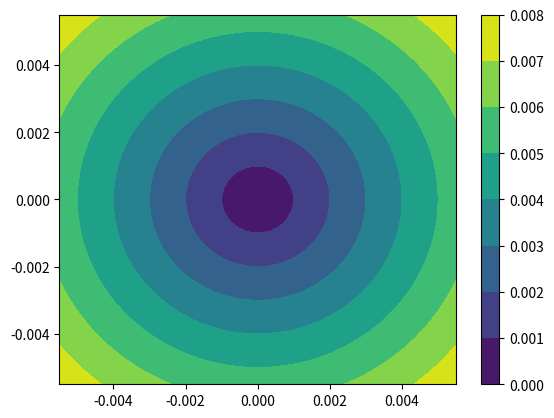
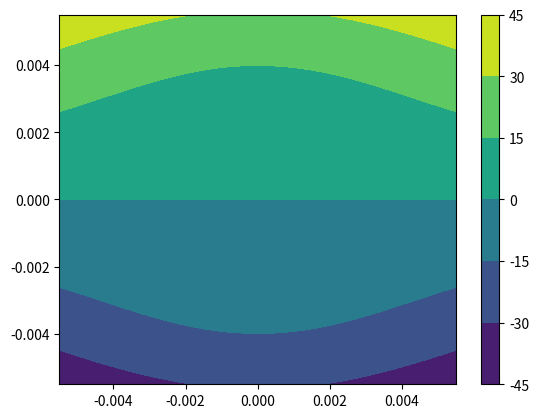
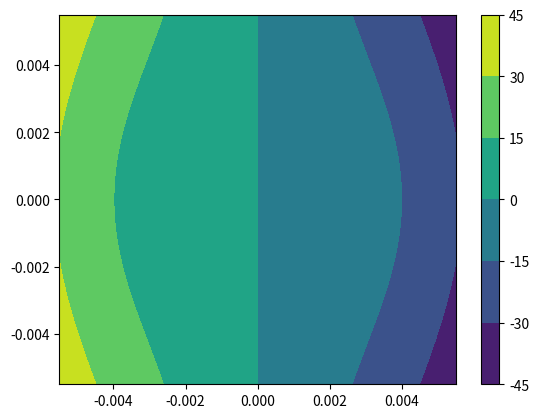
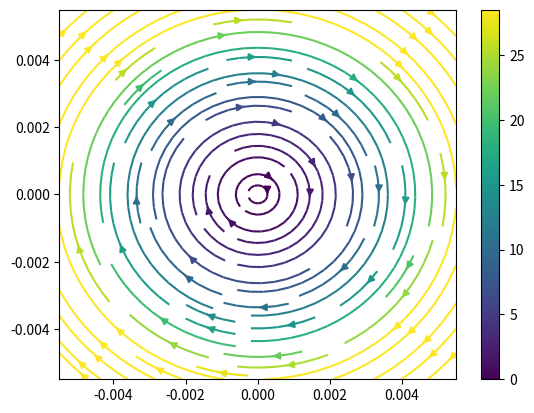
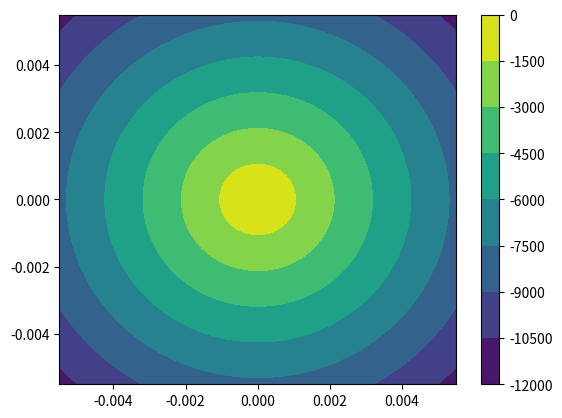
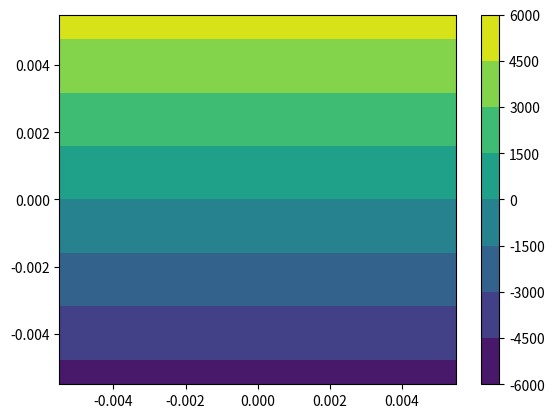
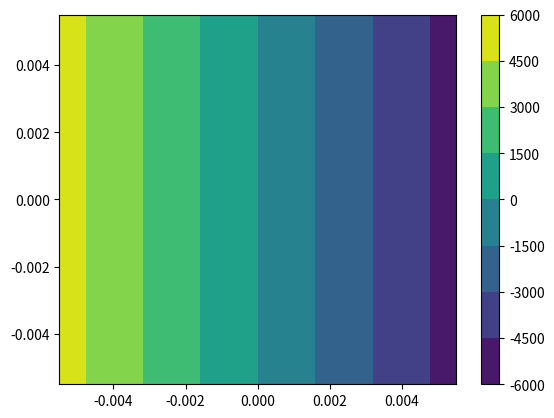
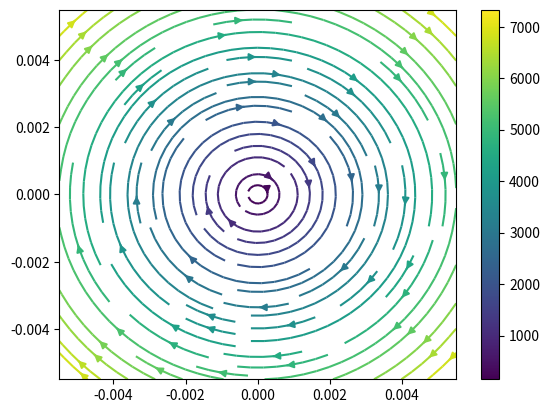
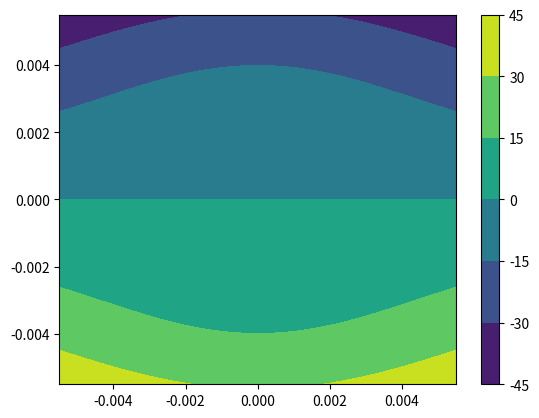
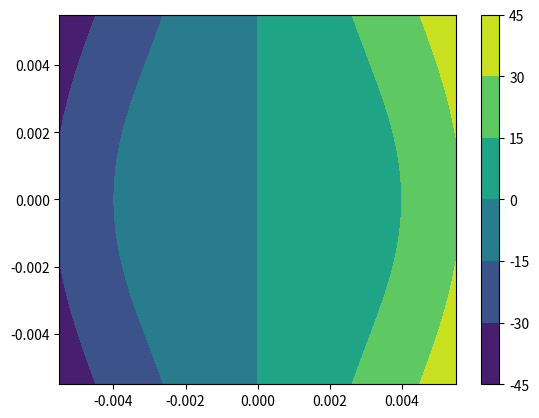
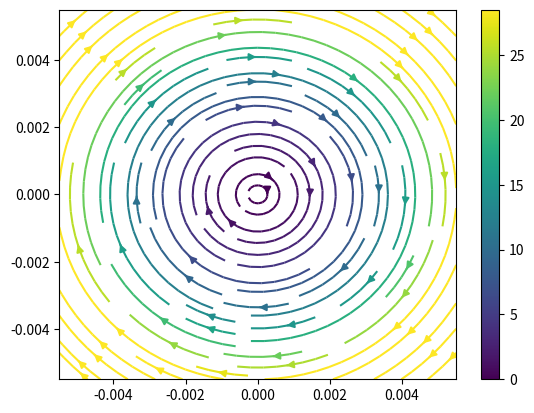
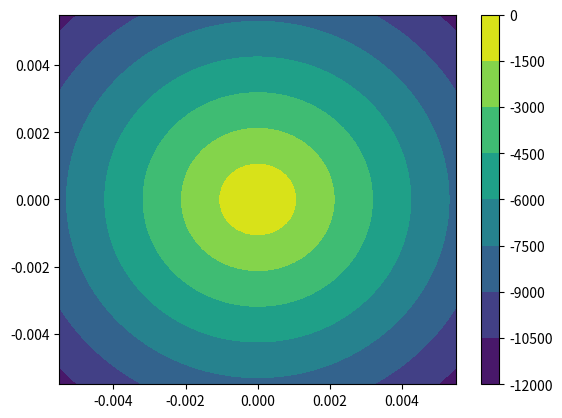
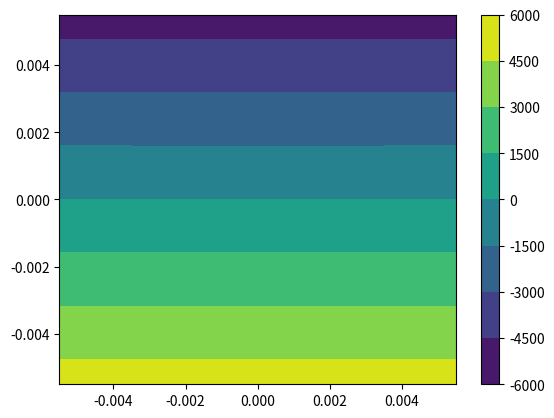
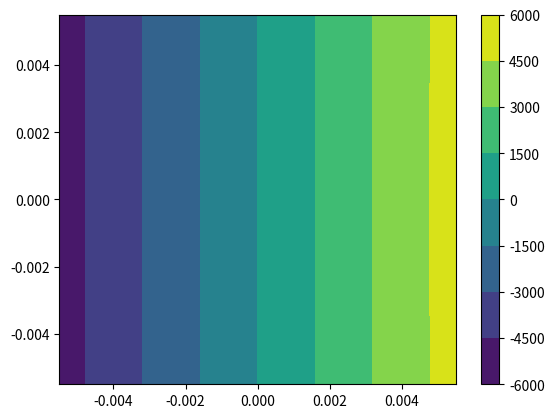
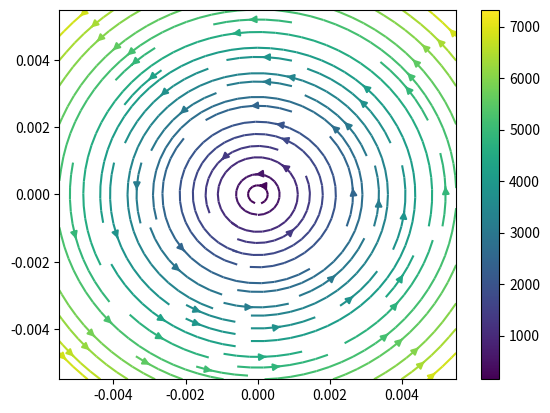

Recreate these plots in Python, in order.
import numpy as np
import matplotlib.pyplot as plt
import matplotlib.colors as colors

def func_R(y, z):
    return np.sqrt(y**2 + z**2)

def y_vel_MFSim(y, z, aux=None):
    if(not aux):
        aux = func_R(y,z)
    return aux*2*np.pi*150000*z

def z_vel_MFSim(y, z, aux=None):
    if(not aux):
        aux = func_R(y,z)
    return aux*2*np.pi*150000*(-y)

def y_vel(y, z, aux=None):
    if(not aux):
        aux = func_R(y,z)
    return -aux*150000*2*np.sin(np.pi*z)*np.cos(np.pi*y)

def z_vel(y, z, aux=None):
    if(not aux):
        aux = func_R(y,z)
    return aux*150000*2*np.sin(np.pi*y)*np.cos(np.pi*z)


r_jet = 0.0055

start = -r_jet
stop = r_jet

space = np.linspace(start,stop,50)
yy, zz = np.meshgrid(space, space)

R = func_R(yy, zz)

# auxiliary function
fig, ax = plt.subplots()
plot = ax.contourf(yy, zz, R)
fig.colorbar(plot)

# MFSim - y and z velocities with aux function
vel_y_MFSim = y_vel_MFSim(yy,zz)
vel_z_MFSim = z_vel_MFSim(yy,zz)

fig, ax = plt.subplots()
plot = ax.contourf(yy, zz, vel_y_MFSim)
fig.colorbar(plot)

fig, ax = plt.subplots()
plot = ax.contourf(yy, zz, vel_z_MFSim)
fig.colorbar(plot)

max_vel = y_vel_MFSim(0,0.0055)
vel_mag = np.sqrt(vel_y_MFSim**2 + vel_z_MFSim**2)
fig, ax = plt.subplots()
strm = ax.streamplot(yy, zz, vel_y_MFSim, vel_z_MFSim,
                    density=1,
                    color=vel_mag,
                    cmap='viridis',
                    norm=colors.Normalize(vmin=0,
                                          vmax=max_vel)
                    )
ax.set_xlim(-r_jet,+r_jet)
ax.set_ylim(-r_jet,+r_jet)
fig.colorbar(strm.lines)

dvy_dz = np.gradient(vel_y_MFSim, space, axis=0, edge_order=2)
dvz_dy = np.gradient(vel_z_MFSim, space, axis=1, edge_order=2)
vort = 0.5*(dvz_dy-dvy_dz)
fig, ax = plt.subplots()
plot = ax.contourf(yy, zz, vort)
fig.colorbar(plot)

# MFSim - y and z velocities without aux function
vel_y_MFSim = y_vel_MFSim(yy,zz,1)
vel_z_MFSim = z_vel_MFSim(yy,zz,1)

fig, ax = plt.subplots()
plot = ax.contourf(yy, zz, vel_y_MFSim)
fig.colorbar(plot)

fig, ax = plt.subplots()
plot = ax.contourf(yy, zz, vel_z_MFSim)
fig.colorbar(plot)

fig, ax = plt.subplots()
strm = ax.streamplot(yy, zz, vel_y_MFSim, vel_z_MFSim,
                    density=1,
                    color=np.sqrt(vel_y_MFSim**2 + vel_z_MFSim**2),
                    cmap='viridis'
                    )
ax.set_xlim(-r_jet,+r_jet)
ax.set_ylim(-r_jet,+r_jet)
fig.colorbar(strm.lines)

# TEST - y and z velocities with aux function
vel_y = y_vel(yy,zz)
vel_z = z_vel(yy,zz)

fig, ax = plt.subplots()
plot = ax.contourf(yy, zz, vel_y)
fig.colorbar(plot)

fig, ax = plt.subplots()
plot = ax.contourf(yy, zz, vel_z)
fig.colorbar(plot)

max_vel = np.abs(y_vel(0,0.0055))
vel_mag = np.sqrt(vel_y**2 + vel_z**2)
fig, ax = plt.subplots()
strm = ax.streamplot(yy, zz, -vel_y, -vel_z,
                    density=1,
                    color=vel_mag,
                    cmap='viridis',
                    norm=colors.Normalize(vmin=0,
                                          vmax=max_vel)
                    )
ax.set_xlim(-r_jet,+r_jet)
ax.set_ylim(-r_jet,+r_jet)
fig.colorbar(strm.lines)

dvy_dz = np.gradient(-vel_y, space, axis=0, edge_order=2)
dvz_dy = np.gradient(-vel_z, space, axis=1, edge_order=2)
vort = 0.5*(dvz_dy-dvy_dz)
fig, ax = plt.subplots()
plot = ax.contourf(yy, zz, vort)
fig.colorbar(plot)

# TEST - y and z velocities without aux function
vel_y = y_vel(yy,zz,aux=1)
vel_z = z_vel(yy,zz,aux=1)

fig, ax = plt.subplots()
plot = ax.contourf(yy, zz, vel_y)
fig.colorbar(plot)

fig, ax = plt.subplots()
plot = ax.contourf(yy, zz, vel_z)
fig.colorbar(plot)

fig, ax = plt.subplots()
strm = ax.streamplot(yy, zz, vel_y, vel_z,
                    density=1,
                    color=np.sqrt(vel_y**2 + vel_z**2),
                    cmap='viridis'
                    )
ax.set_xlim(-r_jet,+r_jet)
ax.set_ylim(-r_jet,+r_jet)
fig.colorbar(strm.lines)
